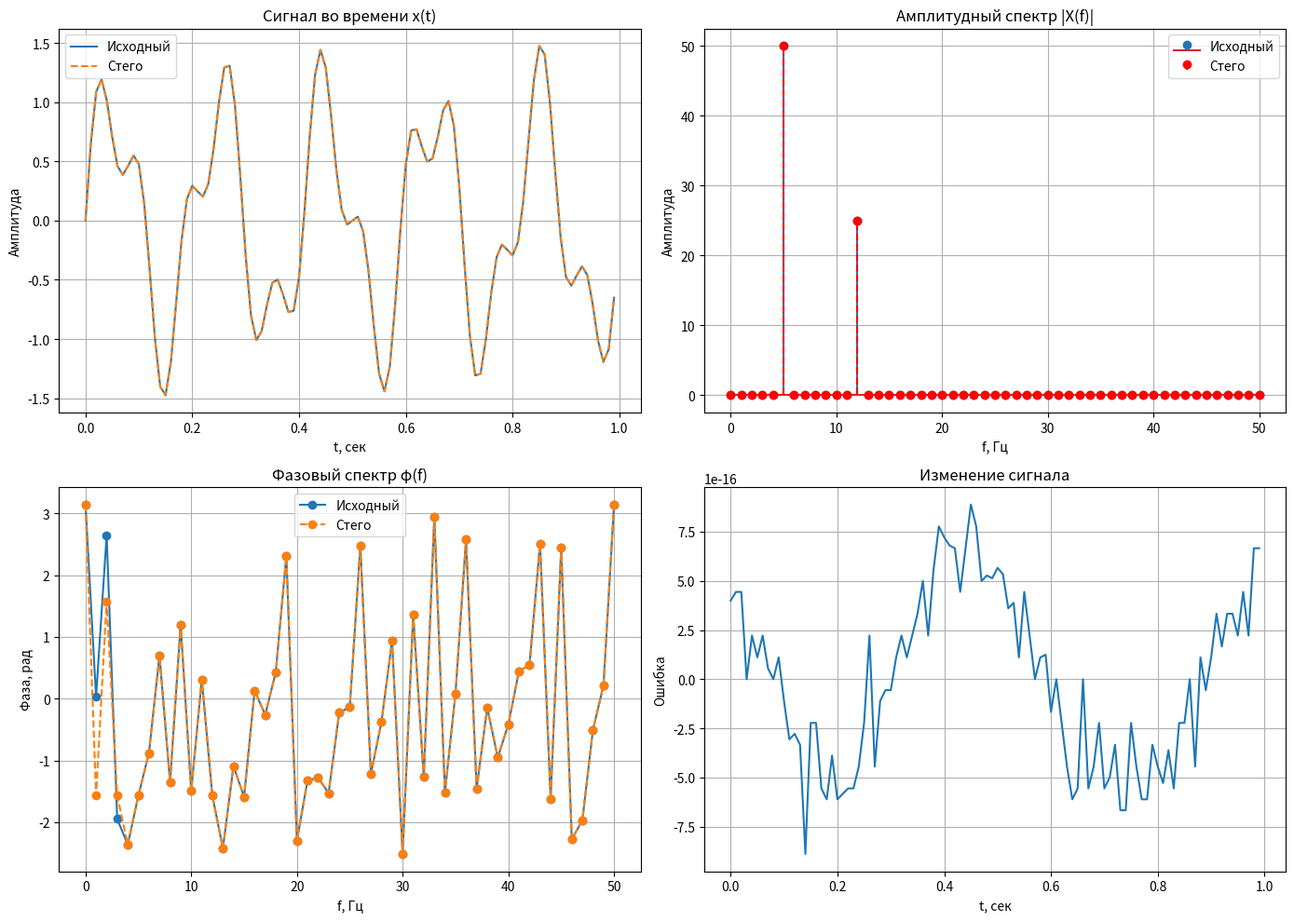

Write the Python code that produced this figure.
import matplotlib.pyplot as plt
import numpy as np

# ==========================================
# Синтетический сигнал x(t)
# ==========================================

fs = 100  # частота дискретизации
T = 1.0  # длительность
t = np.arange(0, T, 1 / fs)

# Исходный сигнал
x = np.sin(2 * np.pi * 5 * t) + 0.5 * np.sin(2 * np.pi * 12 * t)

# ==========================================
# ДПФ исходного сигнала
# ==========================================

X = np.fft.rfft(x)

A = np.abs(X)  # амплитудный спектр
phi = np.angle(X)  # фазовый спектр

# ------------------------------------------
# Скрываем сообщение: 101
# ------------------------------------------

bits = np.array([1, 0, 1])

phi_d = np.where(bits == 0, np.pi / 2, -np.pi / 2)

phi_tilde = phi.copy()

# пропускаем DC-компоненту (бин 0)
phi_tilde[1 : 1 + len(bits)] = phi_d

# ==========================================
# Новый спектр
# ==========================================

X_tilde = A * np.exp(1j * phi_tilde)

# Восстановление сигнала
x_tilde = np.fft.irfft(X_tilde)

A_tilde = np.abs(X_tilde)
phi_tilde = np.angle(X_tilde)

freq = np.fft.rfftfreq(len(x), d=1 / fs)

# ==========================================
# Графики
# ==========================================

plt.figure(figsize=(14, 10))

# -----------------------------
# x(t)
# -----------------------------
plt.subplot(221)

plt.plot(t, x, label="Исходный")
plt.plot(t, x_tilde, "--", label="Стего")

plt.title("Сигнал во времени x(t)")
plt.xlabel("t, сек")
plt.ylabel("Амплитуда")

plt.legend()
plt.grid()

# -----------------------------
# |X(f)|
# -----------------------------
plt.subplot(222)

plt.stem(freq, A, label="Исходный")
plt.stem(freq, A_tilde, linefmt="r--", markerfmt="ro", basefmt=" ", label="Стего")

plt.title("Амплитудный спектр |X(f)|")
plt.xlabel("f, Гц")
plt.ylabel("Амплитуда")

plt.legend()
plt.grid()

# -----------------------------
# φ(f)
# -----------------------------
plt.subplot(223)

plt.plot(freq, phi, "o-", label="Исходный")
plt.plot(freq, phi_tilde, "o--", label="Стего")

plt.title("Фазовый спектр φ(f)")
plt.xlabel("f, Гц")
plt.ylabel("Фаза, рад")

plt.legend()
plt.grid()

# -----------------------------
# Разность сигналов
# -----------------------------
plt.subplot(224)

plt.plot(t, x_tilde - x)

plt.title("Изменение сигнала")
plt.xlabel("t, сек")
plt.ylabel("Ошибка")

plt.grid()

plt.tight_layout()
plt.show()
